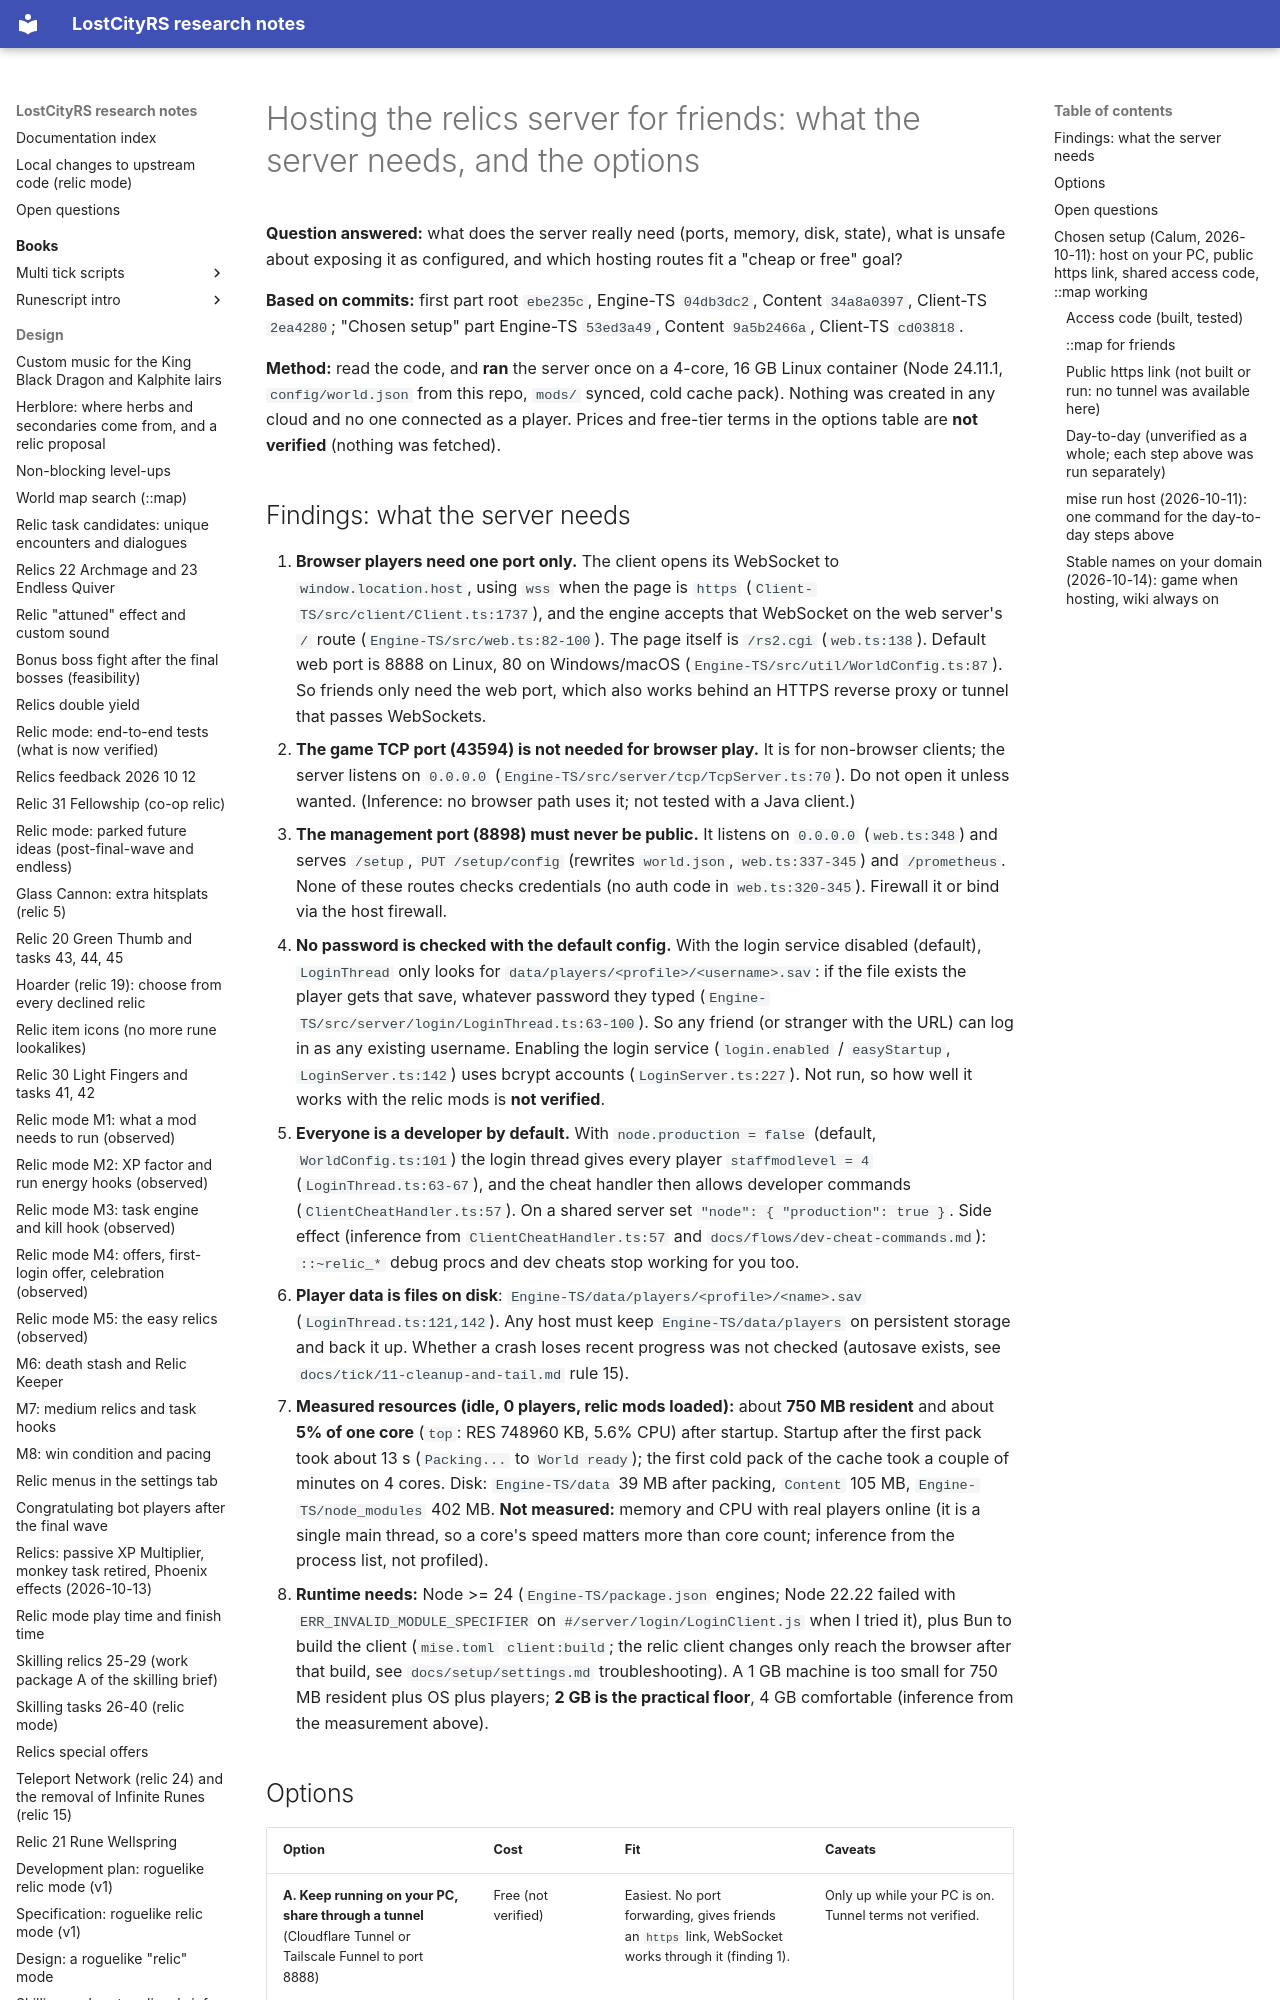

repository: calum/LostCityRs · page: setup/hosting-for-friends/index.html · generator: mkdocs

# Hosting the relics server for friends: what the server needs, and the options

**Question answered:** what does the server really need (ports, memory, disk, state), what is unsafe about exposing it as configured, and which hosting routes fit a "cheap or free" goal?

**Based on commits:** first part root `ebe235c`, Engine-TS `04db3dc2`, Content `34a8a0397`, Client-TS `2ea4280`; "Chosen setup" part Engine-TS `53ed3a49`, Content `9a5b2466a`, Client-TS `cd03818`.

**Method:** read the code, and **ran** the server once on a 4-core, 16 GB Linux container (Node 24.11.1, `config/world.json` from this repo, `mods/` synced, cold cache pack). Nothing was created in any cloud and no one connected as a player. Prices and free-tier terms in the options table are **not verified** (nothing was fetched).

## Findings: what the server needs

1. **Browser players need one port only.** The client opens its WebSocket to `window.location.host`, using `wss` when the page is `https` (`Client-TS/src/client/Client.ts:1737`), and the engine accepts that WebSocket on the web server's `/` route (`Engine-TS/src/web.ts:82-100`). The page itself is `/rs2.cgi` (`web.ts:138`). Default web port is 8888 on Linux, 80 on Windows/macOS (`Engine-TS/src/util/WorldConfig.ts:87`). So friends only need the web port, which also works behind an HTTPS reverse proxy or tunnel that passes WebSockets.
2. **The game TCP port (43594) is not needed for browser play.** It is for non-browser clients; the server listens on `0.0.0.0` (`Engine-TS/src/server/tcp/TcpServer.ts:70`). Do not open it unless wanted. (Inference: no browser path uses it; not tested with a Java client.)
3. **The management port (8898) must never be public.** It listens on `0.0.0.0` (`web.ts:348`) and serves `/setup`, `PUT /setup/config` (rewrites `world.json`, `web.ts:337-345`) and `/prometheus`. None of these routes checks credentials (no auth code in `web.ts:320-345`). Firewall it or bind via the host firewall.
4. **No password is checked with the default config.** With the login service disabled (default), `LoginThread` only looks for `data/players/<profile>/<username>.sav`: if the file exists the player gets that save, whatever password they typed (`Engine-TS/src/server/login/LoginThread.ts:63-100`). So any friend (or stranger with the URL) can log in as any existing username. Enabling the login service (`login.enabled` / `easyStartup`, `LoginServer.ts:142`) uses bcrypt accounts (`LoginServer.ts:227`). Not run, so how well it works with the relic mods is **not verified**.
5. **Everyone is a developer by default.** With `node.production = false` (default, `WorldConfig.ts:101`) the login thread gives every player `staffmodlevel = 4` (`LoginThread.ts:63-67`), and the cheat handler then allows developer commands (`ClientCheatHandler.ts:57`). On a shared server set `"node": { "production": true }`. Side effect (inference from `ClientCheatHandler.ts:57` and `docs/flows/dev-cheat-commands.md`): `::~relic_*` debug procs and dev cheats stop working for you too.
6. **Player data is files on disk**: `Engine-TS/data/players/<profile>/<name>.sav` (`LoginThread.ts:121,142`). Any host must keep `Engine-TS/data/players` on persistent storage and back it up. Whether a crash loses recent progress was not checked (autosave exists, see `docs/tick/11-cleanup-and-tail.md` rule 15).
7. **Measured resources (idle, 0 players, relic mods loaded):** about **750 MB resident** and about **5% of one core** (`top`: RES 748960 KB, 5.6% CPU) after startup. Startup after the first pack took about 13 s (`Packing...` to `World ready`); the first cold pack of the cache took a couple of minutes on 4 cores. Disk: `Engine-TS/data` 39 MB after packing, `Content` 105 MB, `Engine-TS/node_modules` 402 MB. **Not measured:** memory and CPU with real players online (it is a single main thread, so a core's speed matters more than core count; inference from the process list, not profiled).
8. **Runtime needs:** Node >= 24 (`Engine-TS/package.json` engines; Node 22.22 failed with `ERR_INVALID_MODULE_SPECIFIER` on `#/server/login/LoginClient.js` when I tried it), plus Bun to build the client (`mise.toml` `client:build`; the relic client changes only reach the browser after that build, see `docs/setup/settings.md` troubleshooting). A 1 GB machine is too small for 750 MB resident plus OS plus players; **2 GB is the practical floor**, 4 GB comfortable (inference from the measurement above).
